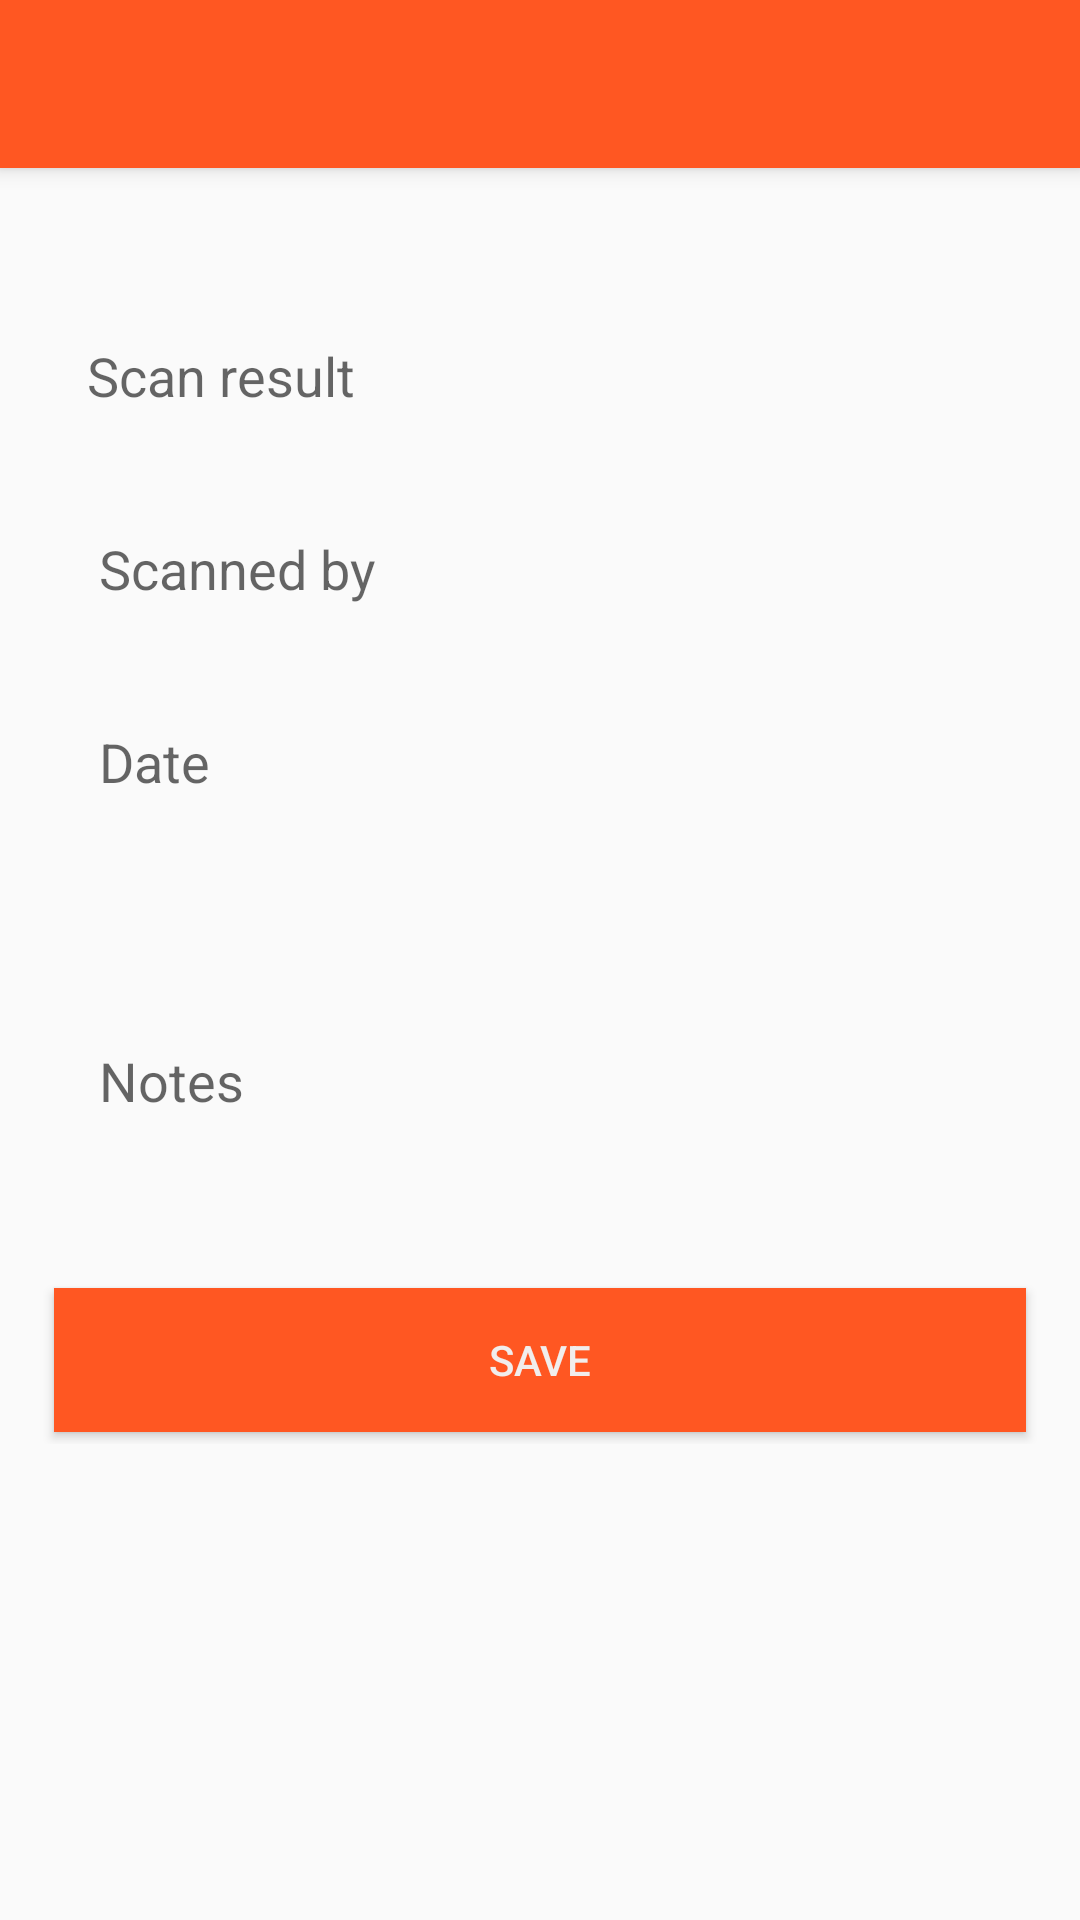

Layout XML and referenced resources for this Android screen:
<!-- AndroidManifest.xml: application theme AppTheme -->
<!-- res/layout/activity_form_data.xml -->
<RelativeLayout xmlns:android="http://schemas.android.com/apk/res/android"
    xmlns:tools="http://schemas.android.com/tools"
    android:layout_width="match_parent"
    android:layout_height="match_parent"
    tools:context=".FormDataActivity">

    <include
        android:id="@+id/tool_bar"
        layout="@layout/tool_bar"
        ></include>

    <LinearLayout
        android:layout_width="match_parent"
        android:layout_height="wrap_content"
        android:orientation="vertical"
        android:padding="8dp">

        <LinearLayout android:layout_width="fill_parent"
            android:layout_height="wrap_content"
            android:orientation="vertical"
            android:layout_marginTop="85dp">

            <EditText
                android:layout_width="fill_parent"
                android:layout_height="wrap_content"
                android:layout_centerVertical="true"
                android:background="@drawable/edit_text_design"
                android:imeOptions="actionDone"
                android:inputType="text"
                android:clickable="false"
                android:cursorVisible="false"
                android:focusable="false"
                android:focusableInTouchMode="false"
                android:id="@+id/edtResult"
                android:maxLength="50"
                android:hint="@string/ScanResult"
                android:lines="3"
                android:layout_marginTop="5dp"
                android:layout_marginLeft="6dp"
                android:layout_marginRight="6dp"
                android:paddingBottom="10dp"
                android:paddingLeft="15dp"
                android:paddingRight="45dip"
                android:paddingTop="15dp"
                android:textSize="18sp"/>



        <EditText
            android:layout_width="fill_parent"
            android:id="@+id/edtName"
            android:layout_height="wrap_content"
            android:layout_centerVertical="true"
            android:background="@drawable/edit_text_design"
            android:imeOptions="actionDone"
            android:inputType="text"
            android:maxLength="50"
            android:hint="@string/Scannedbyname"
            android:layout_marginTop="15dp"
            android:layout_marginLeft="10dp"
            android:layout_marginRight="10dp"
            android:paddingBottom="10dp"
            android:paddingLeft="15dp"
            android:paddingRight="15dip"
            android:paddingTop="15dp"
            android:textSize="18sp"
            android:layout_weight="1"/>

        <EditText
            android:layout_width="fill_parent"
            android:layout_height="wrap_content"
            android:layout_centerVertical="true"
            android:background="@drawable/edit_text_design"
            android:imeOptions="actionDone"
            android:inputType="text"
            android:maxLength="50"
            android:clickable="false"
            android:cursorVisible="false"
            android:focusable="false"
            android:focusableInTouchMode="false"
            android:id="@+id/edtDate"
            android:hint="@string/Filldate"
            android:layout_marginTop="15dp"
            android:layout_marginLeft="10dp"
            android:layout_marginRight="10dp"
            android:paddingBottom="10dp"
            android:paddingLeft="15dp"
            android:paddingRight="15dip"
            android:paddingTop="15dp"
            android:textSize="18sp"
            android:layout_weight="1"/>

        <EditText
            android:layout_width="fill_parent"
            android:layout_height="wrap_content"
            android:layout_centerVertical="true"
            android:background="@drawable/edit_text_design"
            android:imeOptions="actionDone"
            android:maxLength="50"
            android:id="@+id/edtNote"
            android:hint="@string/Notes"
            android:layout_marginTop="15dp"
            android:layout_marginLeft="10dp"
            android:layout_marginRight="10dp"
            android:paddingBottom="10dp"
            android:inputType="textMultiLine"
            android:lines="5"
            android:paddingLeft="15dp"
            android:paddingRight="15dip"
            android:paddingTop="15dp"
            android:textSize="18sp"
            android:layout_weight="1"/>

            <Button
                android:id="@+id/btnSave"
                android:layout_width="match_parent"
                android:layout_height="0dp"
                android:layout_marginTop="5dp"
                android:layout_marginLeft="10dp"
                android:layout_marginRight="10dp"
                android:layout_marginBottom="4dp"
                android:layout_weight="1"
                android:background="@color/ColorPrimary"
                android:tag="facebook_login_button"
                android:textColor="@color/textColorPrimary"
                android:text="@string/Save" />
        </LinearLayout>
    </LinearLayout>

</RelativeLayout>
<!-- res/layout/tool_bar.xml (included above) -->
<android.support.v7.widget.Toolbar xmlns:android="http://schemas.android.com/apk/res/android"
        android:layout_width="match_parent"
        android:layout_height="wrap_content"
        android:background="@color/ColorPrimary"
        android:elevation="4dp"

        >

    </android.support.v7.widget.Toolbar>
<!-- resources referenced by this layout -->
<resources>
  <color name="ColorPrimary">#FF5722</color>
  <color name="textColorPrimary">#f1edec</color>
  <string name="Filldate">Date</string>
  <string name="Notes">Notes</string>
  <string name="Save">Save</string>
  <string name="ScanResult">Scan result</string>
  <string name="Scannedbyname">Scanned by </string>
  <style name="AppTheme" parent="Theme.AppCompat.Light.NoActionBar">
  
          <item name="colorPrimary">@color/ColorPrimary</item>
          <item name="colorPrimaryDark">@color/ColorPrimaryDark</item>
          
      </style>
  <color name="ColorPrimaryDark">#E64A19</color>
</resources>
